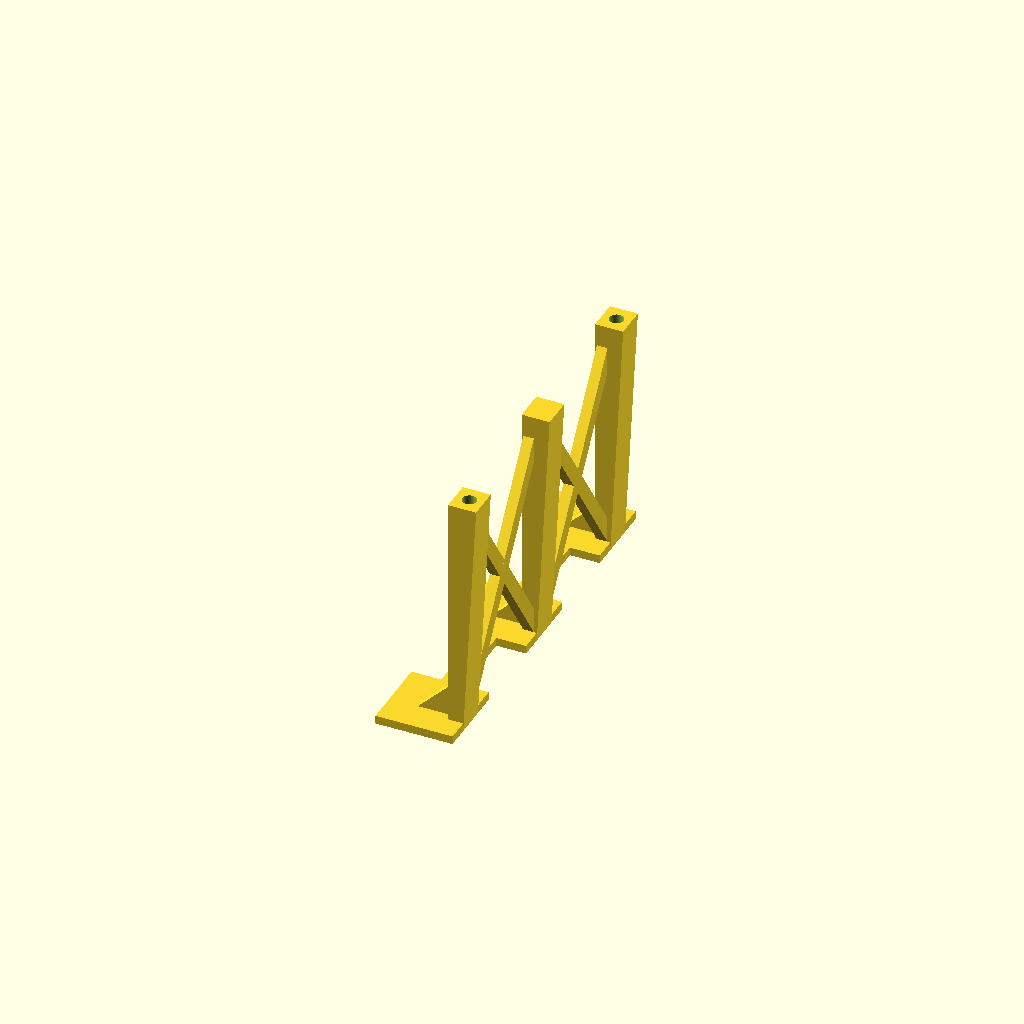
Cell 1: the model at its default parameters.
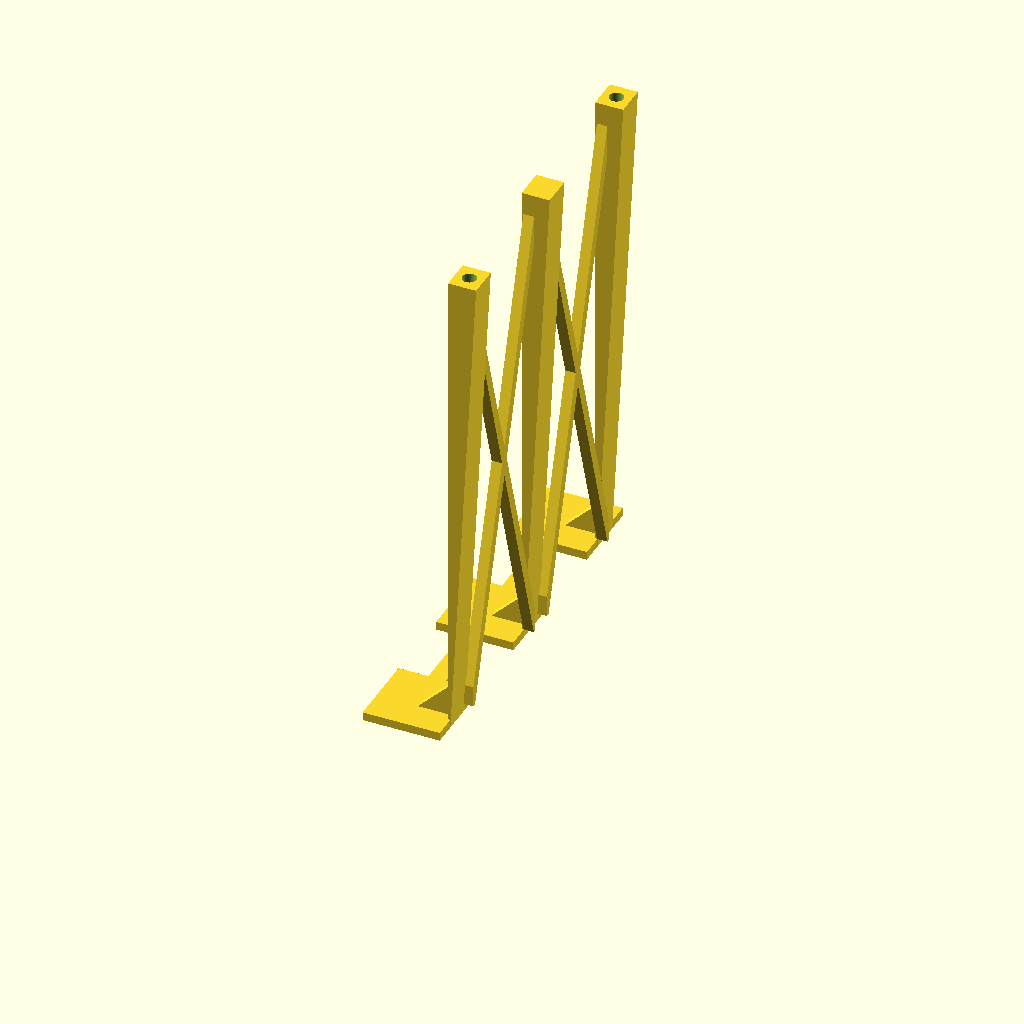
Cell 2 — bracket_height set to 140, the other parameters unchanged.
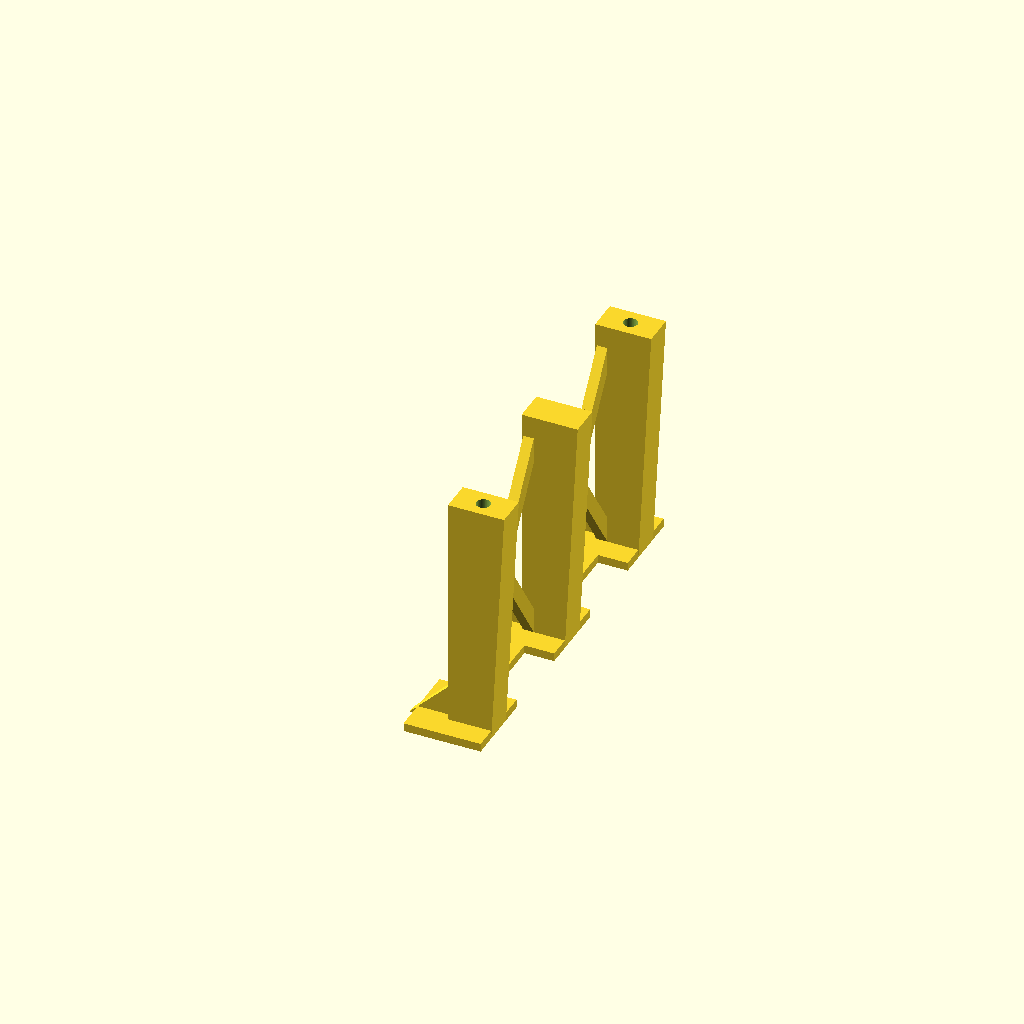
Cell 3 — post_depth set to 16, the other parameters unchanged.
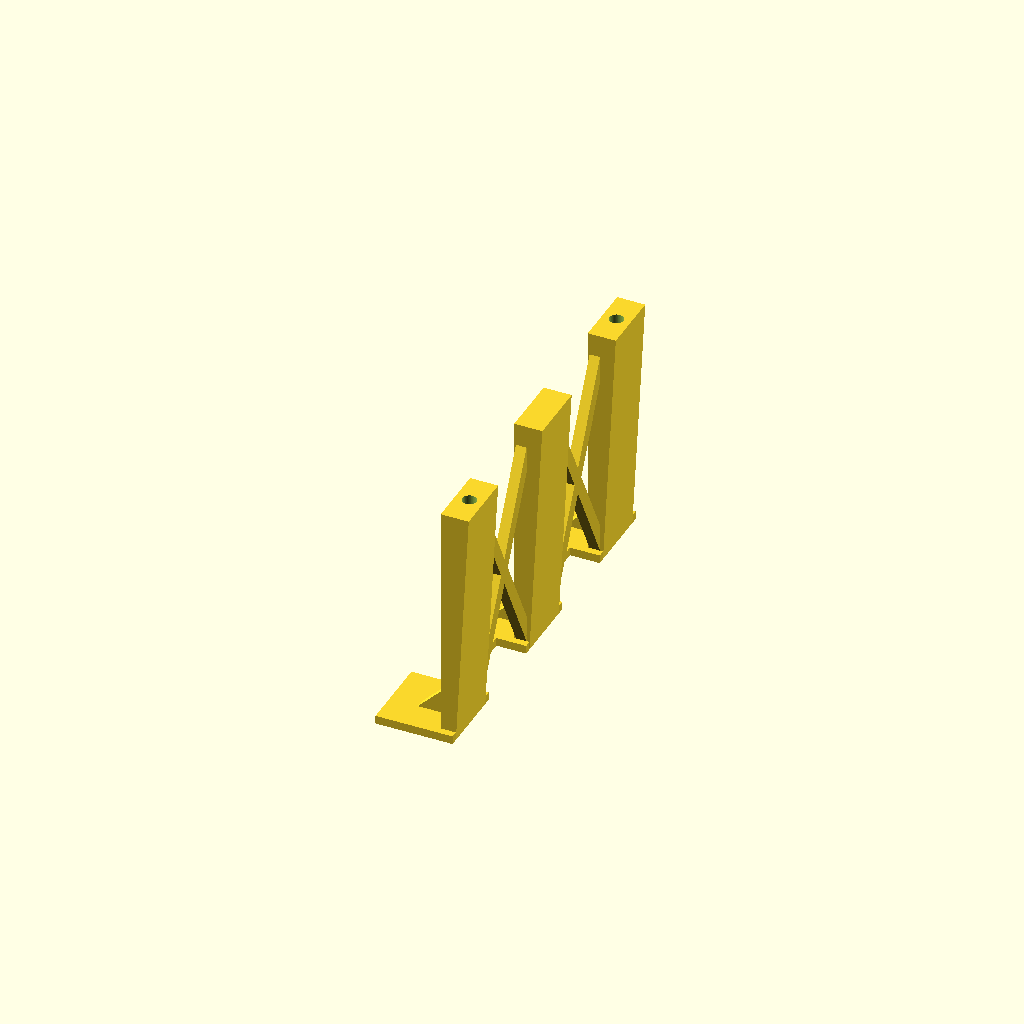
Cell 4 — post_width set to 18, the other parameters unchanged.
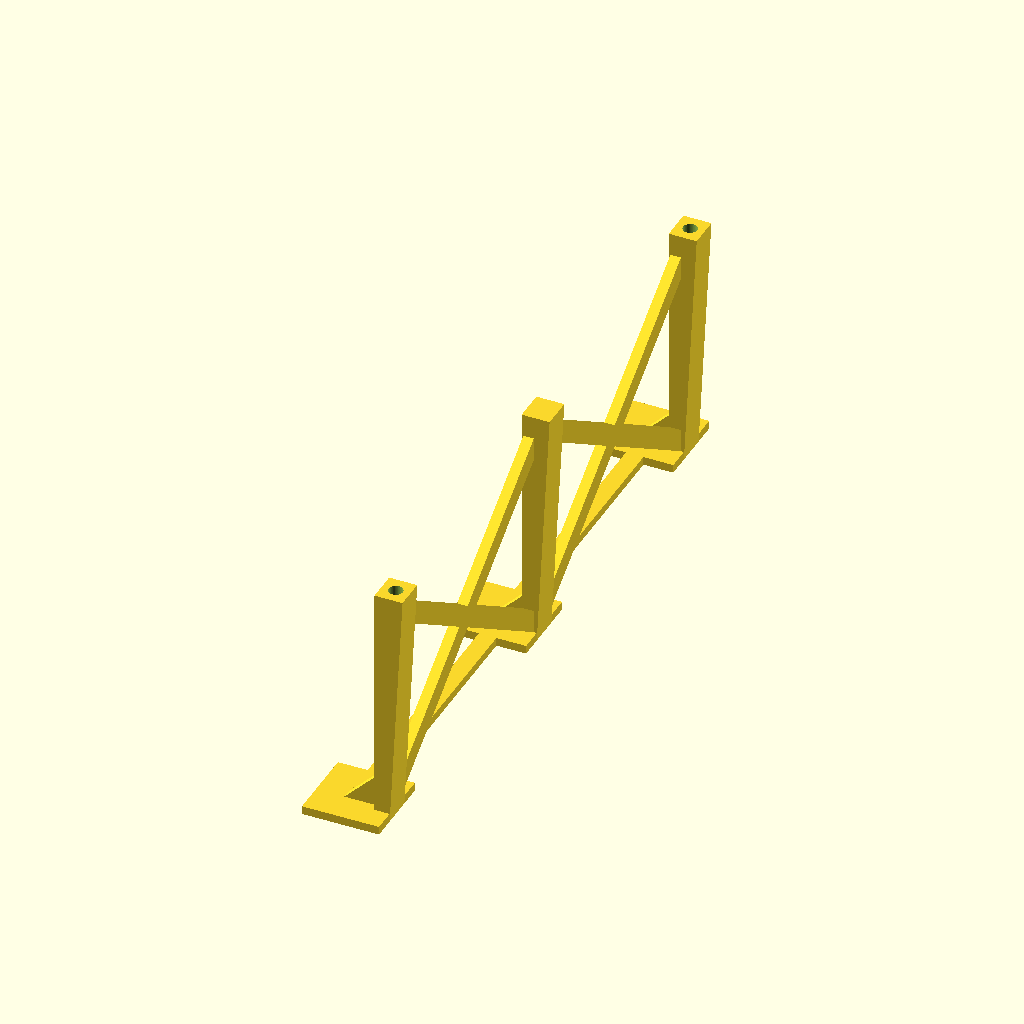
Cell 5: post_spacing = 90 (everything else at default).
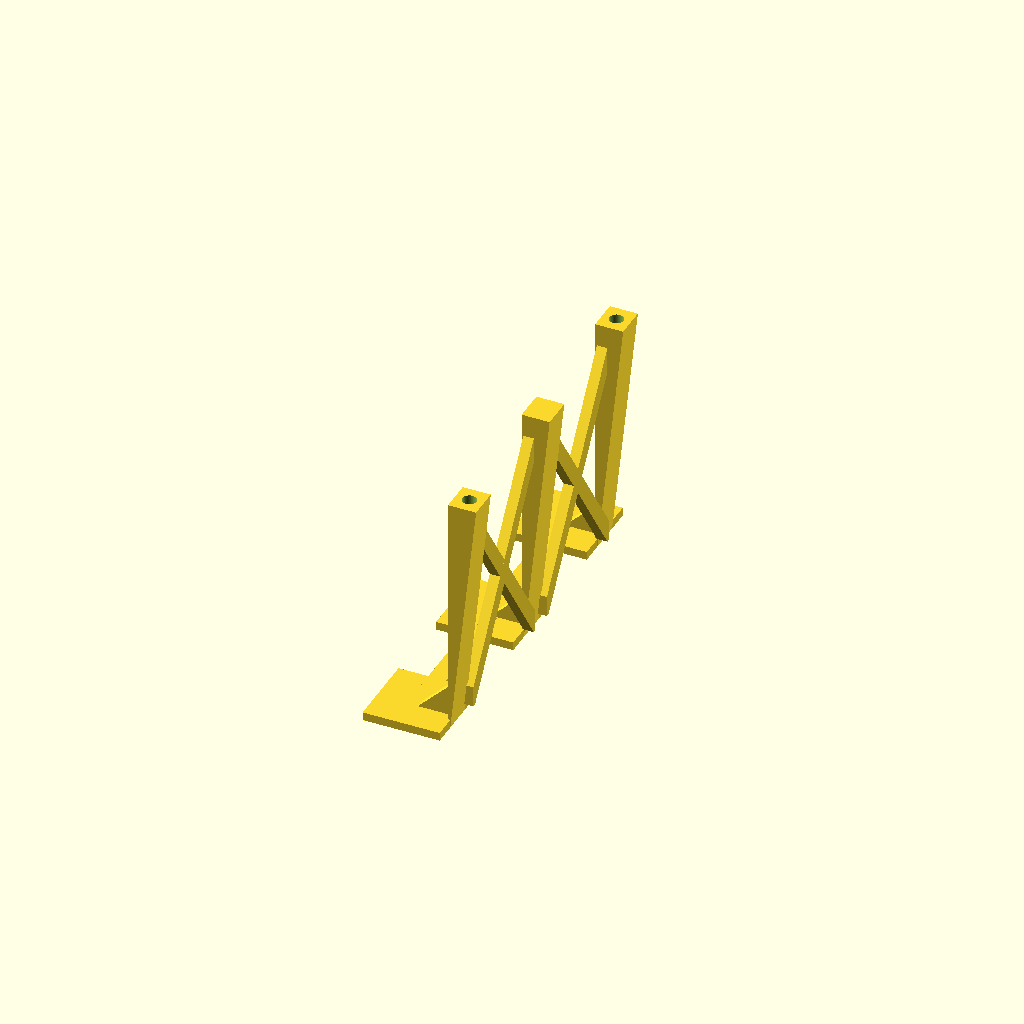
Cell 6 — wall_draft set to 6, the other parameters unchanged.
All cells are drawn from one camera (rotation 55°, 0°, 25°, orthographic, colour scheme Cornfield), so only the parameter changes between them.
OpenSCAD source file blank/apache 2800 - bracket.scad:
// Apache 2800 Eurorack Plate
// Copyright (c) 2026 William Chrapcynski
// Licensed under CC BY-NC-SA 4.0
// https://creativecommons.org/licenses/by-nc-sa/4.0/

/* [Bracket] */
// Bracket Height
bracket_height = 70;
// Post Depth
post_depth = 8;
// Post Width
post_width = 9;
// Post Spacing - Must match screw_position_y in the plate
post_spacing = 45; 
// Wall Draft - Sets angle / bracket lean
wall_draft = 3;
// Wall Draft Offset
draft_offset = bracket_height * tan(wall_draft);

/* [Pads] */
// Pad 
// Pad Length (X)
pad_length = 22;
// Pad Width (Y)
pad_width = 22;
// Pad Thickness
pad_thickness = 2.4;
// Tie Strip Width
tie_strip_width = 5;

/* [Gussets] */
// Guesset Size
gusset_size = 12;
// Gusset Thickness
gusset_thickness = 2.4;

/* [Braces] */
// Brace Thickness
brace_thickness = 3;
// Brace Width
brace_width = 6;
// Brace Top Gap
brace_top_gap = 6.5;

/* [Inserts] */
// Insert Hole Diameter
insert_hole_diameter = 4;
// Insert Hole Depth
insert_hole_depth = 6.5;

/* [Misc] */
// Rounding segments
$fn = 64;

difference() {
    union() {
        // Create Posts, Feet, and Gussets
        for(y = [-post_spacing, 0, post_spacing])
            translate([0, y, 0]) {
                hull() {
                    translate([0, -post_width / 2, 0])
                        cube([post_depth - draft_offset, post_width, 0.01]);
                    translate([0, -post_width / 2, bracket_height - 0.01])
                        cube([post_depth, post_width, 0.01]);
                }
                translate([post_depth - draft_offset - pad_length, -pad_width /2, 0])
                    cube([pad_length, pad_width, pad_thickness]);
//                translate([0, gusset_thickness / 2, pad_thickness])
                    rotate([90, 0, 0]) 
                        linear_extrude(height = gusset_thickness) 
                            polygon([[0, 0], [-gusset_size, 0], [0, gusset_size]]);
            }
            // Create Tie Strip
            translate([post_depth - draft_offset - (pad_length / 2) - (tie_strip_width / 2), -post_spacing, 0])
                cube([tie_strip_width, 2 * post_spacing, pad_thickness]);

        // Create Cross Bracing
        for(m = [0,1])
            mirror([0, m, 0]) {
                hull() {
                    translate([0.5, (post_width / 2) - 1, pad_thickness])
                        cube([brace_thickness, 1, brace_width]);
                    translate([0.5, post_spacing - (post_width / 2), bracket_height - brace_top_gap - brace_width])
                        cube([brace_thickness, 1, brace_width]);
                }

                hull() {
                    translate([0.5, post_spacing - (post_width / 2), pad_thickness])
                        cube([brace_thickness, 1, brace_width]);
                    translate([0.5, (post_width / 2) - 1, bracket_height - brace_top_gap - brace_width])
                        cube([brace_thickness, 1, brace_width]);
                }
        }
    }
    // Create Insert Holes
    for(sy = [-1, 1])
        translate([post_depth / 2, sy * post_spacing, bracket_height - insert_hole_depth])
            cylinder(d = insert_hole_diameter, h = insert_hole_depth + 1);
}
Customizer parameters (derived from the source; name, type, default, range or options):
bracket_height: number, default 70
post_depth: number, default 8
post_width: number, default 9
post_spacing: number, default 45
wall_draft: number, default 3
pad_length: number, default 22
pad_width: number, default 22
pad_thickness: number, default 2.4
tie_strip_width: number, default 5
gusset_size: number, default 12
gusset_thickness: number, default 2.4
brace_thickness: number, default 3
brace_width: number, default 6
brace_top_gap: number, default 6.5
insert_hole_diameter: number, default 4
insert_hole_depth: number, default 6.5
